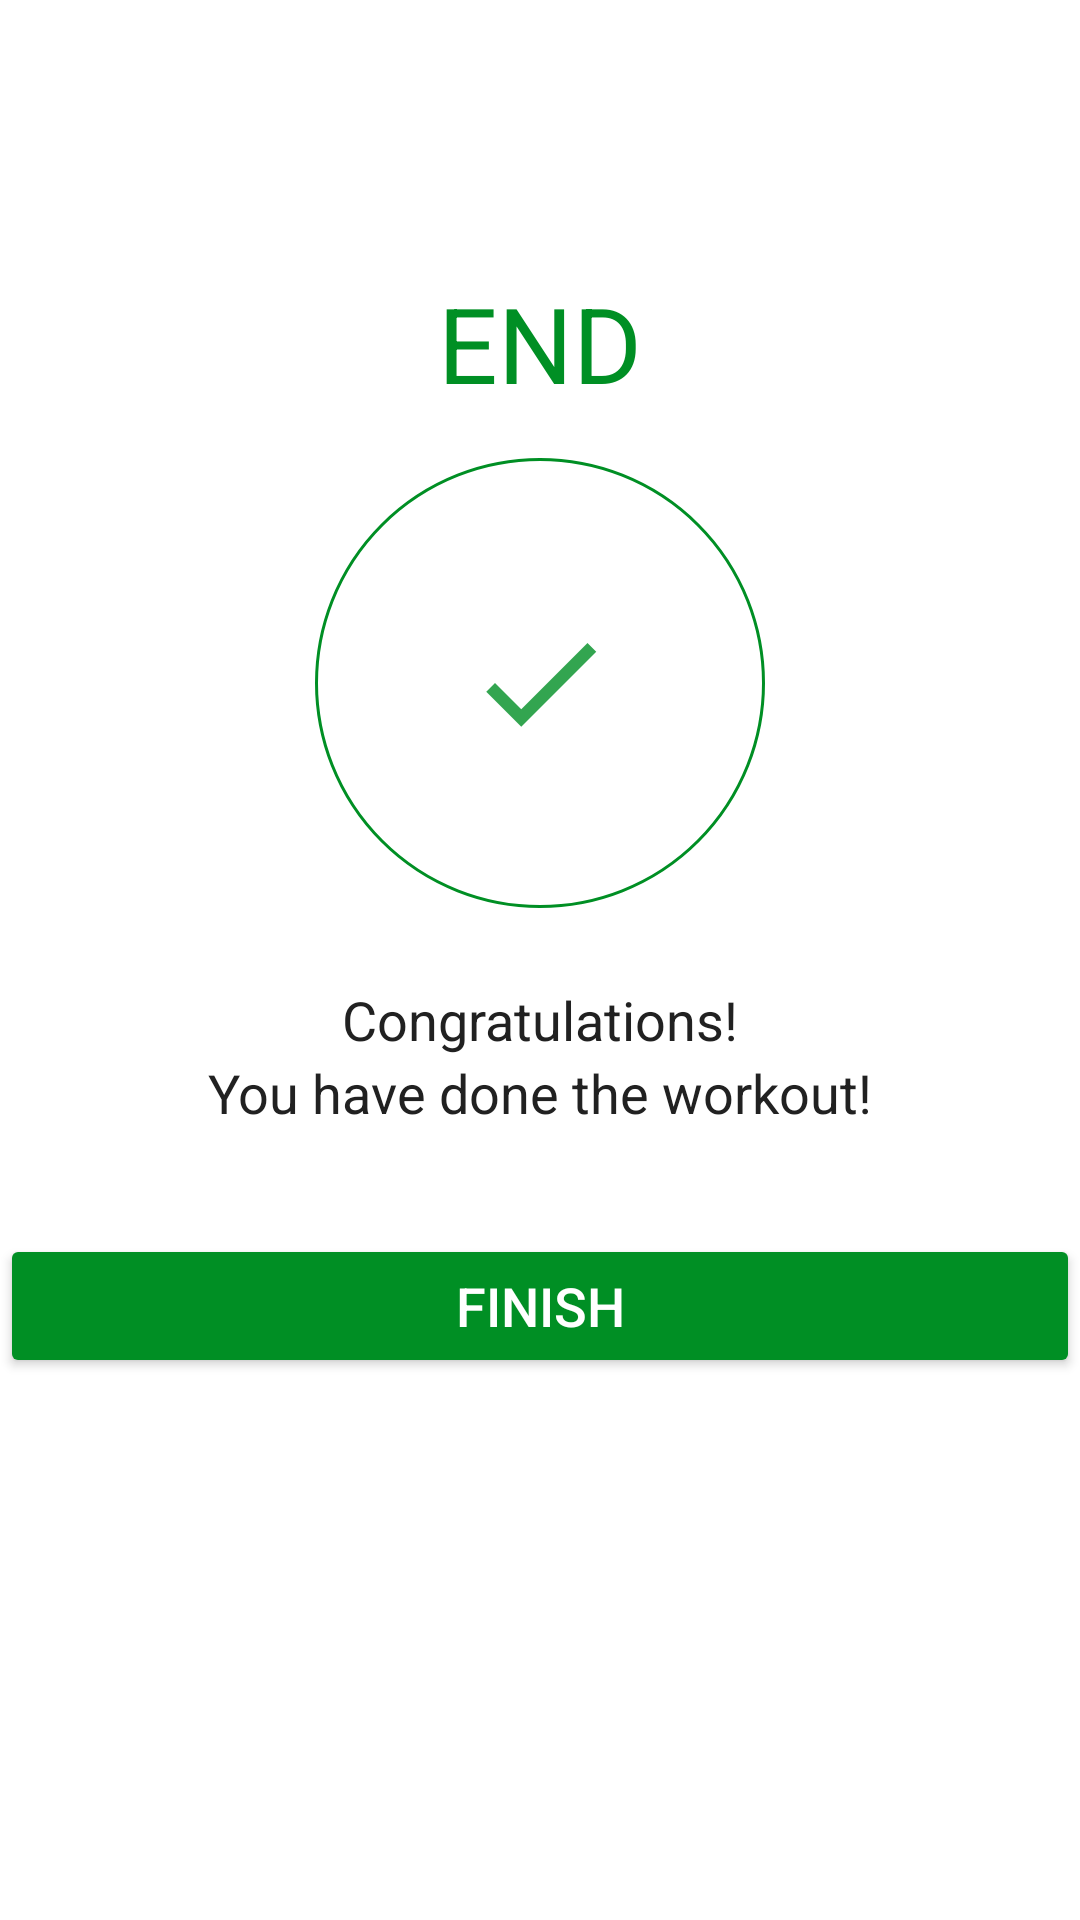

Android layout source for this screen:
<!-- AndroidManifest.xml: application theme Theme.StayFit -->
<!-- res/layout/activity_finish.xml -->
<?xml version="1.0" encoding="utf-8"?>
<LinearLayout xmlns:android="http://schemas.android.com/apk/res/android"
    xmlns:tools="http://schemas.android.com/tools"
    android:layout_width="match_parent"
    android:layout_height="match_parent"
    android:gravity="center_horizontal"
    android:orientation="vertical"
    tools:context=".FinishActivity">

    <androidx.appcompat.widget.Toolbar
        android:id="@+id/toolbar_finish_activity"
        android:layout_width="match_parent"
        android:layout_height="?android:attr/actionBarSize"
        android:background="@android:color/transparent" />

    <TextView
        android:id="@+id/tvEnd"
        android:layout_width="wrap_content"
        android:layout_height="wrap_content"
        android:layout_marginTop="35dp"
        android:text="END"
        android:textColor="@color/colorAccent"
        android:textSize="35sp" />

    <LinearLayout
        android:layout_width="150dp"
        android:layout_height="150dp"
        android:layout_gravity="center"
        android:layout_marginTop="15dp"
        android:background="@drawable/item_circular_color_accent_border"
        android:gravity="center">

        
        <ImageView
            android:layout_width="50dp"
            android:layout_height="50dp"
            android:contentDescription="@string/image"
            android:src="@drawable/ic_action_done" />
    </LinearLayout>

    <TextView
        android:layout_width="wrap_content"
        android:layout_height="wrap_content"
        android:layout_marginTop="25dp"
        android:text="@string/congratulations"
        android:textColor="#212121"
        android:textSize="18sp" />

    <TextView
        android:layout_width="wrap_content"
        android:layout_height="wrap_content"
        android:text="@string/you_have_done_the_workout"
        android:textColor="#212121"
        android:textSize="18sp" />

    <Button
        android:id="@+id/btnFinish"
        android:layout_width="match_parent"
        android:layout_height="wrap_content"
        android:layout_gravity="bottom"
        android:layout_marginTop="35dp"
        android:backgroundTint="@color/colorAccent"
        android:text="FINISH"
        android:textColor="#FFFFFF"
        android:textSize="18sp" />

</LinearLayout>
    
<!-- resources referenced by this layout -->
<resources>
  <color name="colorAccent">#008F24</color>
  <!-- drawable ic_action_done (drawable) -->
  <?xml version="1.0" encoding="utf-8"?>
  <vector xmlns:android="http://schemas.android.com/apk/res/android"
      android:width="24dp"
      android:height="24dp"
      android:viewportWidth="24"
      android:viewportHeight="24"
      android:tint="#008F24"
      android:alpha="0.8">
      <path
          android:fillColor="#FF000000"
          android:pathData="M9,16.2L4.8,12l-1.4,1.4L9,19 21,7l-1.4,-1.4L9,16.2z"/>
  </vector>
  <!-- drawable item_circular_color_accent_border (drawable) -->
  <?xml version="1.0" encoding="utf-8"?>
  <shape xmlns:android="http://schemas.android.com/apk/res/android"
      android:shape="oval">
      <stroke
          android:width="1dp"
          android:color="@color/colorAccent" />
  
      <solid android:color="#FFFFFF" />
  </shape>
  <string name="congratulations">Congratulations!</string>
  <string name="image">image</string>
  <string name="you_have_done_the_workout">You have done the workout!</string>
  <style name="Theme.StayFit" parent="Theme.MaterialComponents.DayNight.NoActionBar">
          
          <item name="colorPrimary">@color/black</item>
          <item name="colorPrimaryVariant">@color/black</item>
          <item name="colorOnPrimary">@color/white</item>
          
          <item name="colorSecondary">@color/teal_200</item>
          <item name="colorSecondaryVariant">@color/teal_700</item>
          <item name="colorOnSecondary">@color/black</item>
          
          <item name="android:statusBarColor" tools:targetApi="l">?attr/colorPrimaryVariant</item>
          
      </style>
  <color name="black">#FF000000</color>
  <color name="white">#FFFFFFFF</color>
  <color name="teal_200">#FF03DAC5</color>
  <color name="teal_700">#FF018786</color>
</resources>
